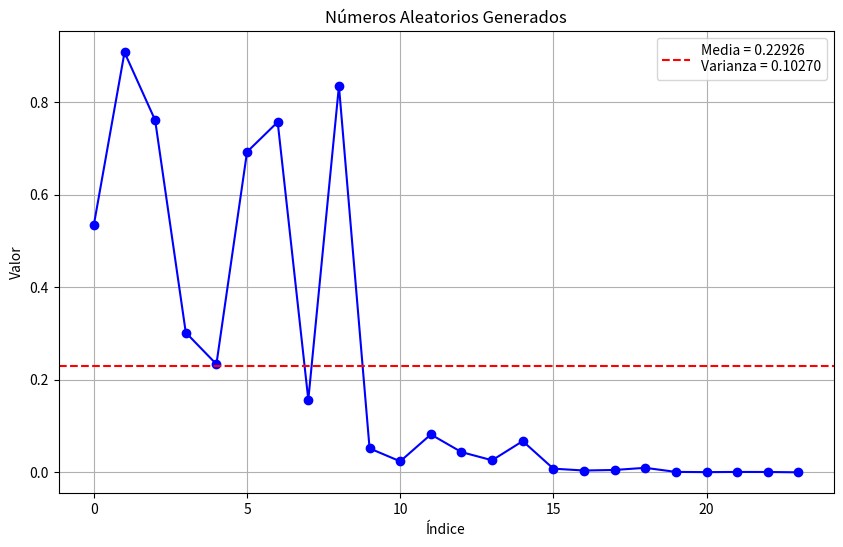

Generate this figure with matplotlib:

import matplotlib.pyplot as plt


def encontrarCentro(num, cant):
    cadena = str(num)
    longitud = len(cadena)
    
    # Calcular posiciones inicial y final
    inicio = (longitud - cant) // 2
    fin = inicio + cant
    
    # Extraer los dígitos del centro
    return int(cadena[inicio:fin])


class MultiplicadorConstante:

    def __init__(self, semilla, constante):
        self.constante = constante
        self.semilla = semilla
        self.normalizador = pow(10, len(str(semilla)))
        self.aleatorios = []


    def generarCantidad(self, n):
        if len(self.aleatorios) != 0:
            self.aleatorios = []
        
        for i in range(n):
            multiplicacion = self.semilla * self.constante
            medio = encontrarCentro(multiplicacion, len(str(self.semilla)))
            normalizado = medio / self.normalizador

            self.aleatorios.append(normalizado)
            self.semilla = medio

        
        return self.aleatorios


    def generar(self):
        if len(self.aleatorios) != 0:
            self.aleatorios = []

        generar = True
        
        while generar:
            multiplicacion = self.semilla * self.constante
            medio = encontrarCentro(multiplicacion, len(str(self.semilla)))
            normalizado = medio / self.normalizador

            if normalizado in self.aleatorios:
                generar = False
                break

            self.aleatorios.append(normalizado)
            self.semilla = medio

        
        return self.aleatorios
    

    def obtenerMedia(self):
        if self.aleatorios:
            media = sum(self.aleatorios) / len(self.aleatorios)
            return media
        else:
            return 0


    def obtenerVarianza(self):
        promedio = self.obtenerMedia()
        sumaCuadrada = 0
        for num in self.aleatorios:
            sumaCuadrada += pow((num - promedio), 2)
        varianza = sumaCuadrada / (len(self.aleatorios) - 1)
        return varianza



algoritmo = MultiplicadorConstante(2025, 3721)
pseudoaleatorios = algoritmo.generar()
media = algoritmo.obtenerMedia()
varianza = algoritmo.obtenerVarianza()

print(f'El ciclo de vida de la secuencia es de {len(pseudoaleatorios)}')
print(f'La media de la secuencia es de {media}')
print(f'La varianza de la secuencia es de {varianza}')

# Crear datos para el eje x (índices de los números aleatorios)
x = range(len(pseudoaleatorios))

# Crear el gráfico
plt.figure(figsize=(10, 6))  # Tamaño de la figura
plt.plot(x, pseudoaleatorios, 'b-o')  # 'b-o' significa línea azul con marcadores circulares
plt.axhline(y=media, color='r', linestyle='--', label=f'Media = {media:.5f}\nVarianza = {varianza:.5f}')

# Personalizar el gráfico
plt.title('Números Aleatorios Generados')
plt.xlabel('Índice')
plt.ylabel('Valor')
plt.grid(True)
plt.legend()

# Mostrar el gráfico
plt.show()